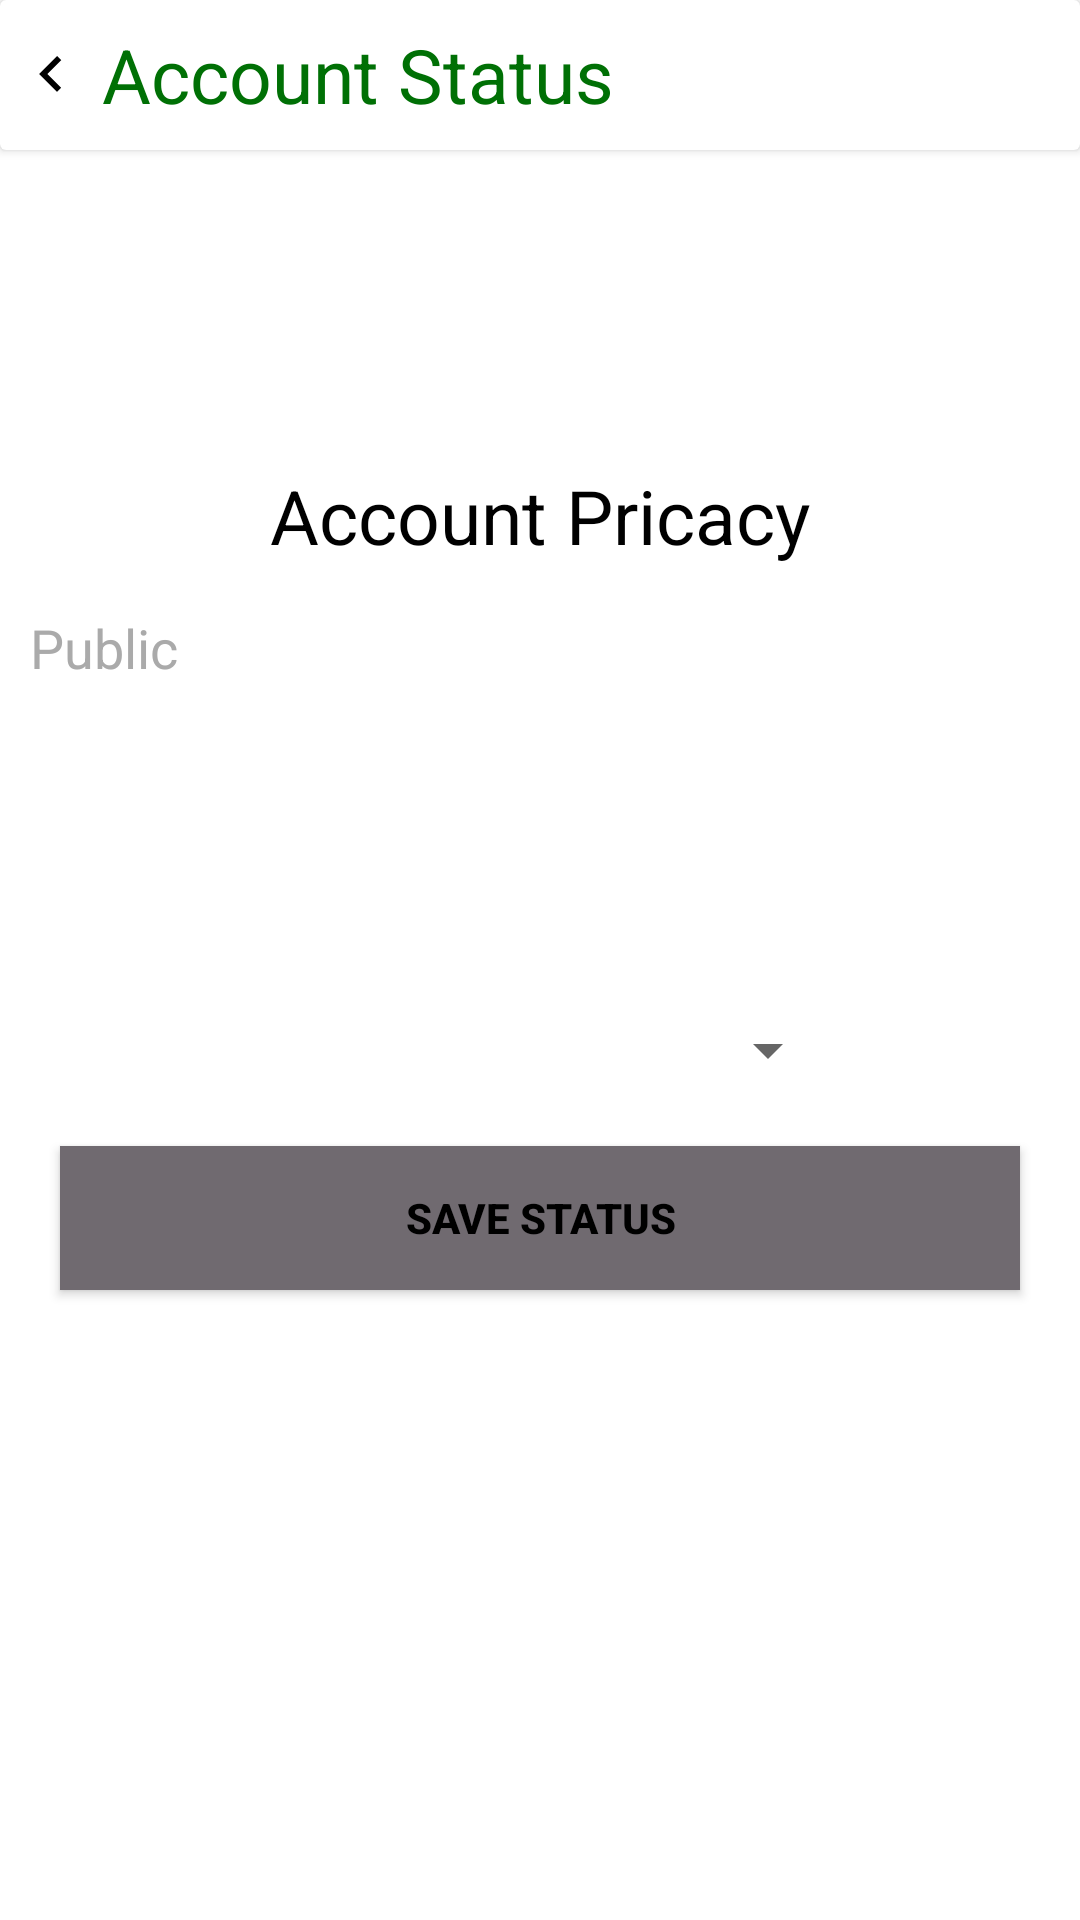

Write the Android layout XML for this screen, with the resource values it uses.
<!-- AndroidManifest.xml: application theme Theme.SocialMedia -->
<!-- res/layout/activity_privacy.xml -->
<?xml version="1.0" encoding="utf-8"?>
<LinearLayout xmlns:android="http://schemas.android.com/apk/res/android"
    xmlns:app="http://schemas.android.com/apk/res-auto"
    xmlns:tools="http://schemas.android.com/tools"
    android:layout_width="match_parent"
    android:layout_height="match_parent"
    android:orientation="vertical"
    android:background="@android:color/white"
    tools:context=".PrivacyActivity">

    <androidx.cardview.widget.CardView
        android:layout_width="match_parent"
        android:layout_height="50dp"
        app:cardBackgroundColor="@android:color/white"
        android:layout_marginBottom="100dp">

        <TextView
            android:layout_width="wrap_content"
            android:layout_height="wrap_content"
            android:text="Account Status"
            android:textColor="@color/red"
            android:textSize="25sp"
            android:layout_gravity="center_vertical"
            android:drawablePadding="5dp"
            android:padding="5dp"
            app:drawableStartCompat="@drawable/baseline_keyboard_arrow_left_24" />

    </androidx.cardview.widget.CardView>

    <TextView
        android:layout_width="match_parent"
        android:layout_height="wrap_content"
        android:text="Account Pricacy"
        android:textSize="25sp"
        android:textColor="@android:color/black"
        android:padding="5dp"
        android:textAlignment="center"/>
    <TextView
        android:id="@+id/idPrivacyStatus"
        android:layout_width="match_parent"
        android:layout_height="wrap_content"
        android:text="Public"
        android:textSize="18sp"
        android:layout_margin="10dp"
        android:textColor="@android:color/darker_gray"/>

        <Spinner
            android:id="@+id/idPrivacySpinner"
            android:layout_width="200dp"
            android:layout_height="wrap_content"
            android:layout_marginTop="100dp"
            android:layout_gravity="center"/>

    <Button
        android:id="@+id/idPrivacyBTN"
        android:layout_width="match_parent"
        android:layout_height="wrap_content"
        android:text="save status"
        android:textColor="@color/black"
        android:background="@color/gray"
        android:layout_margin="20dp"
        android:textStyle="bold"
        />

</LinearLayout>
<!-- resources referenced by this layout -->
<resources>
  <color name="black">#FF000000</color>
  <color name="gray">#706A70</color>
  <color name="red">#007005</color>
  <!-- drawable baseline_keyboard_arrow_left_24 (drawable) -->
  <vector android:autoMirrored="true" android:height="24dp"
      android:viewportHeight="24"
      android:viewportWidth="24" android:width="24dp" xmlns:android="http://schemas.android.com/apk/res/android">
      <path android:fillColor="@color/black" android:pathData="M15.41,16.59L10.83,12l4.58,-4.59L14,6l-6,6 6,6 1.41,-1.41z"/>
  </vector>
  <style name="Theme.SocialMedia" parent="Theme.MaterialComponents.Light.NoActionBar">
          
          <item name="colorPrimary">@color/purple_500</item>
          <item name="colorPrimaryVariant">@color/purple_700</item>
          <item name="colorOnPrimary">@color/white</item>
          
          <item name="colorSecondary">@color/red</item>
          <item name="colorSecondaryVariant">@color/teal_700</item>
          <item name="colorOnSecondary">@color/black</item>
          
          <item name="android:statusBarColor">#000000</item>
          
          <item name="bottomSheetDialogTheme">@style/AppBottomSheetDialogTheme</item>
      </style>
  <color name="purple_500">#FF6200EE</color>
  <color name="purple_700">#FF3700B3</color>
  <color name="white">#FFFFFFFF</color>
  <color name="teal_700">#FF018786</color>
  <style name="AppBottomSheetDialogTheme" parent="Theme.Design.Light.BottomSheetDialog">
          <item name="bottomSheetStyle">@style/AppModalStyle</item>
      </style>
  <style name="AppModalStyle" parent="Widget.Design.BottomSheet.Modal">
          <item name="android:background">@drawable/bottom_dialog_background</item>
      </style>
  <!-- drawable bottom_dialog_background (drawable) -->
  <?xml version="1.0" encoding="utf-8"?>
  <shape xmlns:android="http://schemas.android.com/apk/res/android">
  
      <solid android:color="@color/white"/>
      <corners
          android:topRightRadius="@dimen/_25sdp"
          android:topLeftRadius="@dimen/_25sdp"/>
  
  </shape>
</resources>
